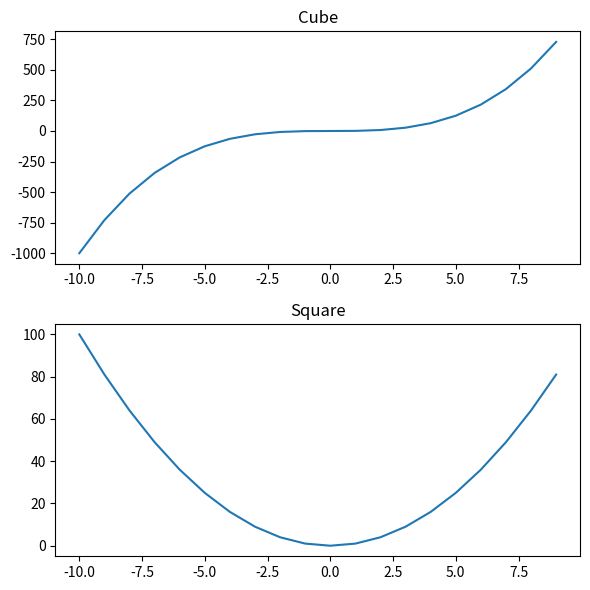

Recreate this plot in Python.
import matplotlib.pyplot as plt
import numpy as np

x = np.linspace(-10,9,20)
y = x ** 3
z = x ** 2

'''
axes_cube = figure.add_axes([0.1,0.1,0.8,0.8])
axes_cube.plot(x,y,'b')
axes_cube.set_xlabel("X Axis")
axes_cube.set_ylabel("Y Axis")
axes_cube.set_title("Cube")

axes_square = figure.add_axes([0.15,0.6,0.25,0.25])
axes_square.plot(x,y,'r')
axes_square.set_xlabel("X Axis")
axes_square.set_ylabel("Y Axis")
axes_square.set_title("Square")
'''
'''
figure = plt.figure()
axes = figure.add_axes([0,0,1,1])
axes.plot(x,z,label="Square")
axes.plot(x,y,label="Cube")
axes.legend(loc=4)
'''
fig,axes = plt.subplots(nrows=2,ncols=1,figsize=(6,6))

axes[0].plot(x,y)
axes[0].set_title("Cube")
axes[1].plot(x,z)
axes[1].set_title("Square")

plt.tight_layout()
fig.savefig("figure1.pdf")

plt.show()